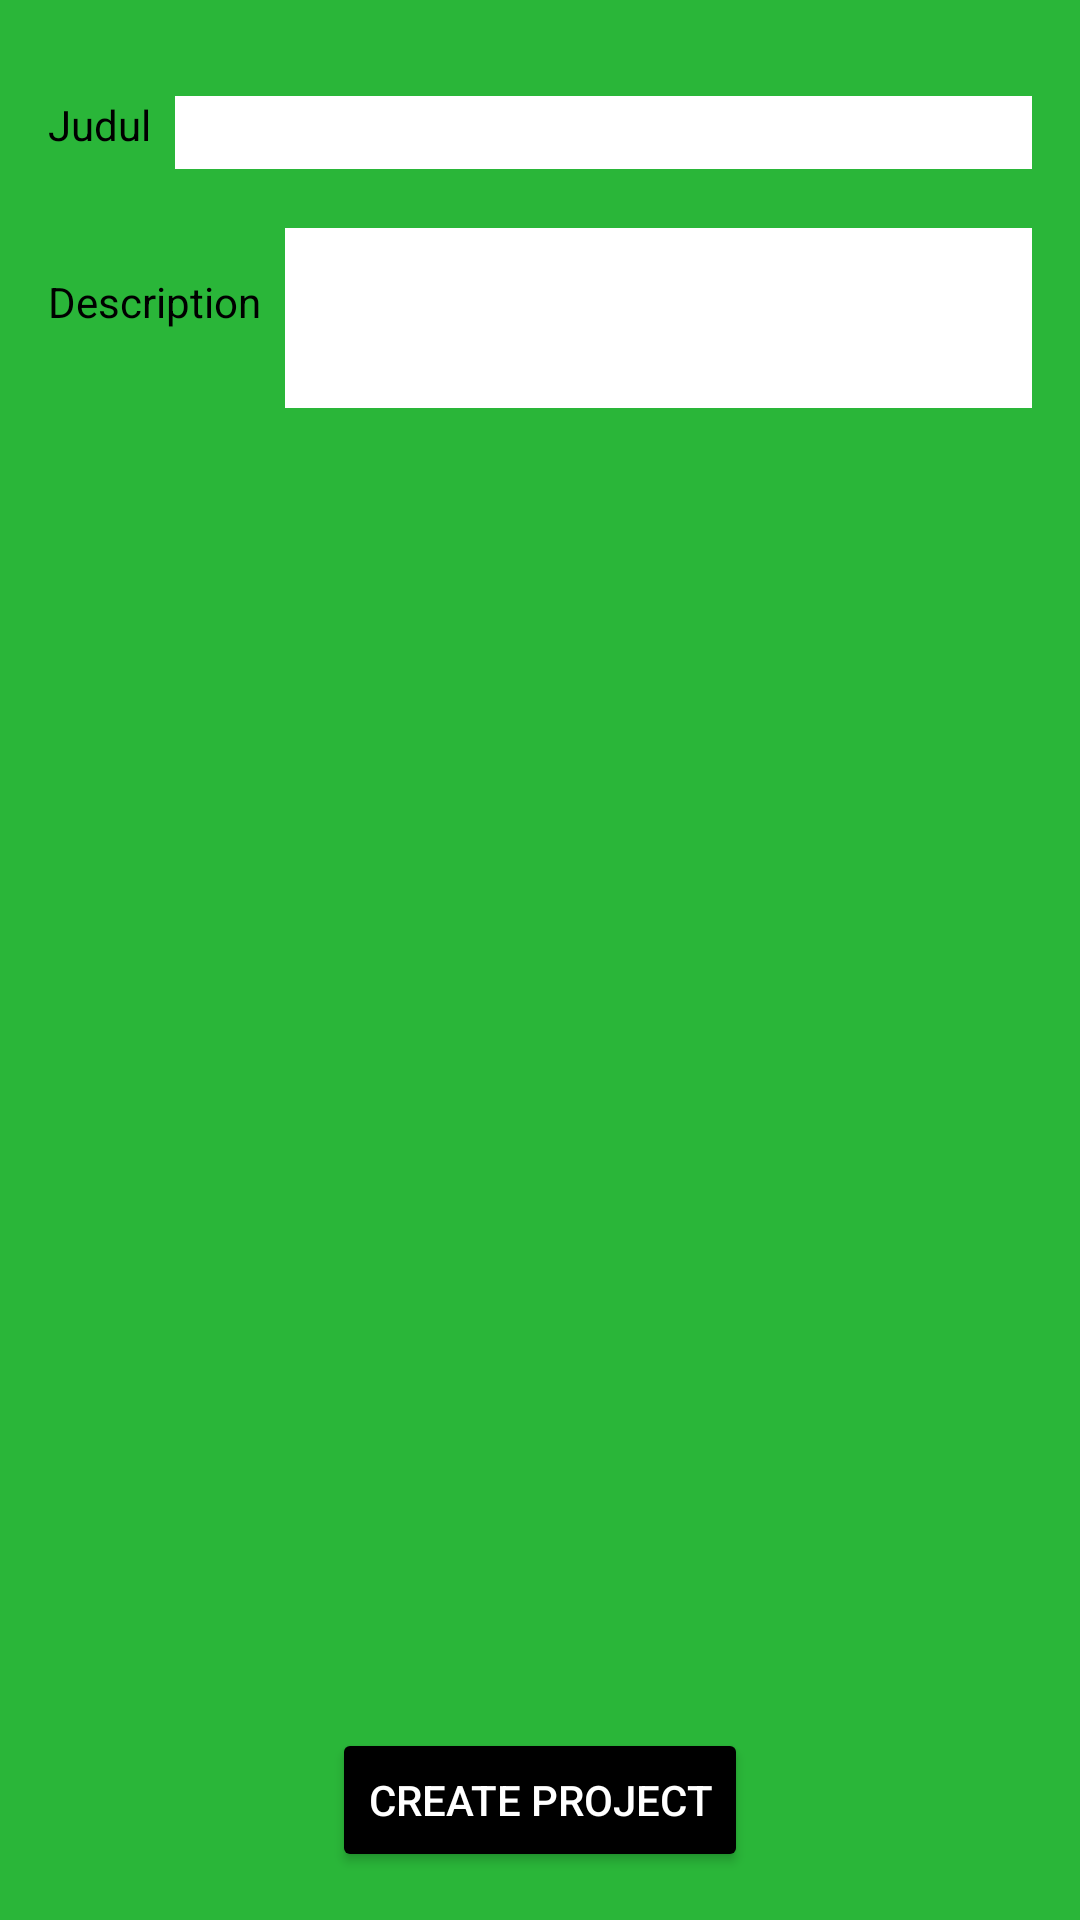

The Android layout XML behind this screen, and the referenced resources:
<!-- AndroidManifest.xml: application theme Theme.BagiModal -->
<!-- res/layout/activity_create_project.xml -->
<?xml version="1.0" encoding="utf-8"?>
<androidx.constraintlayout.widget.ConstraintLayout xmlns:android="http://schemas.android.com/apk/res/android"
    xmlns:app="http://schemas.android.com/apk/res-auto"
    xmlns:tools="http://schemas.android.com/tools"
    android:layout_width="match_parent"
    android:layout_height="match_parent"
    android:background="#2ab639"
    android:padding="16dp"
    tools:context=".ui.main.profile.project.CreateProjectActivity">

    <TextView
        android:id="@+id/tv_judul"
        android:layout_width="wrap_content"
        android:layout_height="wrap_content"
        android:layout_marginTop="16dp"
        android:text="@string/judul"
        android:textColor="@color/black"
        app:layout_constraintStart_toStartOf="parent"
        app:layout_constraintTop_toTopOf="parent" />

    <EditText
        android:id="@+id/ed_judul"
        android:layout_width="0dp"
        android:layout_height="wrap_content"
        android:layout_marginStart="8dp"
        android:layout_marginTop="16dp"
        android:background="@color/white"
        app:layout_constraintEnd_toEndOf="parent"
        app:layout_constraintStart_toEndOf="@id/tv_judul"
        app:layout_constraintTop_toTopOf="parent" />

    <TextView
        android:id="@+id/tv_description"
        android:layout_width="wrap_content"
        android:layout_height="wrap_content"
        android:layout_marginTop="40dp"
        android:text="@string/description"
        android:textColor="@color/black"
        app:layout_constraintStart_toStartOf="parent"
        app:layout_constraintTop_toBottomOf="@id/tv_judul" />

    <EditText
        android:id="@+id/ed_description"
        android:layout_width="0dp"
        android:layout_height="60dp"
        android:layout_marginStart="8dp"
        android:layout_marginTop="60dp"
        android:background="@color/white"
        android:inputType="textLongMessage"
        app:layout_constraintEnd_toEndOf="parent"
        app:layout_constraintStart_toEndOf="@id/tv_description"
        app:layout_constraintTop_toTopOf="parent" />

    <Button
        android:id="@+id/btn_create_project"
        android:layout_width="wrap_content"
        android:layout_height="wrap_content"
        android:backgroundTint="@color/black"
        android:text="Create Project"
        android:textColor="@color/white"
        app:layout_constraintBottom_toBottomOf="parent"
        app:layout_constraintEnd_toEndOf="parent"
        app:layout_constraintStart_toStartOf="parent" />

</androidx.constraintlayout.widget.ConstraintLayout>
<!-- resources referenced by this layout -->
<resources>
  <string name="description">Description</string>
  <string name="judul">Judul</string>
  <style name="Theme.BagiModal" parent="Theme.MaterialComponents.DayNight.DarkActionBar">
          
          <item name="colorPrimary">@color/black</item>
          <item name="colorPrimaryVariant">@color/black</item>
          <item name="colorOnPrimary">@color/white</item>
          
          <item name="colorSecondary">@color/black</item>
          <item name="colorSecondaryVariant">@color/black</item>
          <item name="colorOnSecondary">@color/black</item>
          
          <item name="android:statusBarColor" tools:targetApi="l">?attr/colorPrimaryVariant</item>
          
      </style>
  <!-- not gathered from this repository: default colours our renderer supplied (Android Studio template values) -->
  <color name="black">#FF000000</color>
  <color name="white">#FFFFFFFF</color>
</resources>
